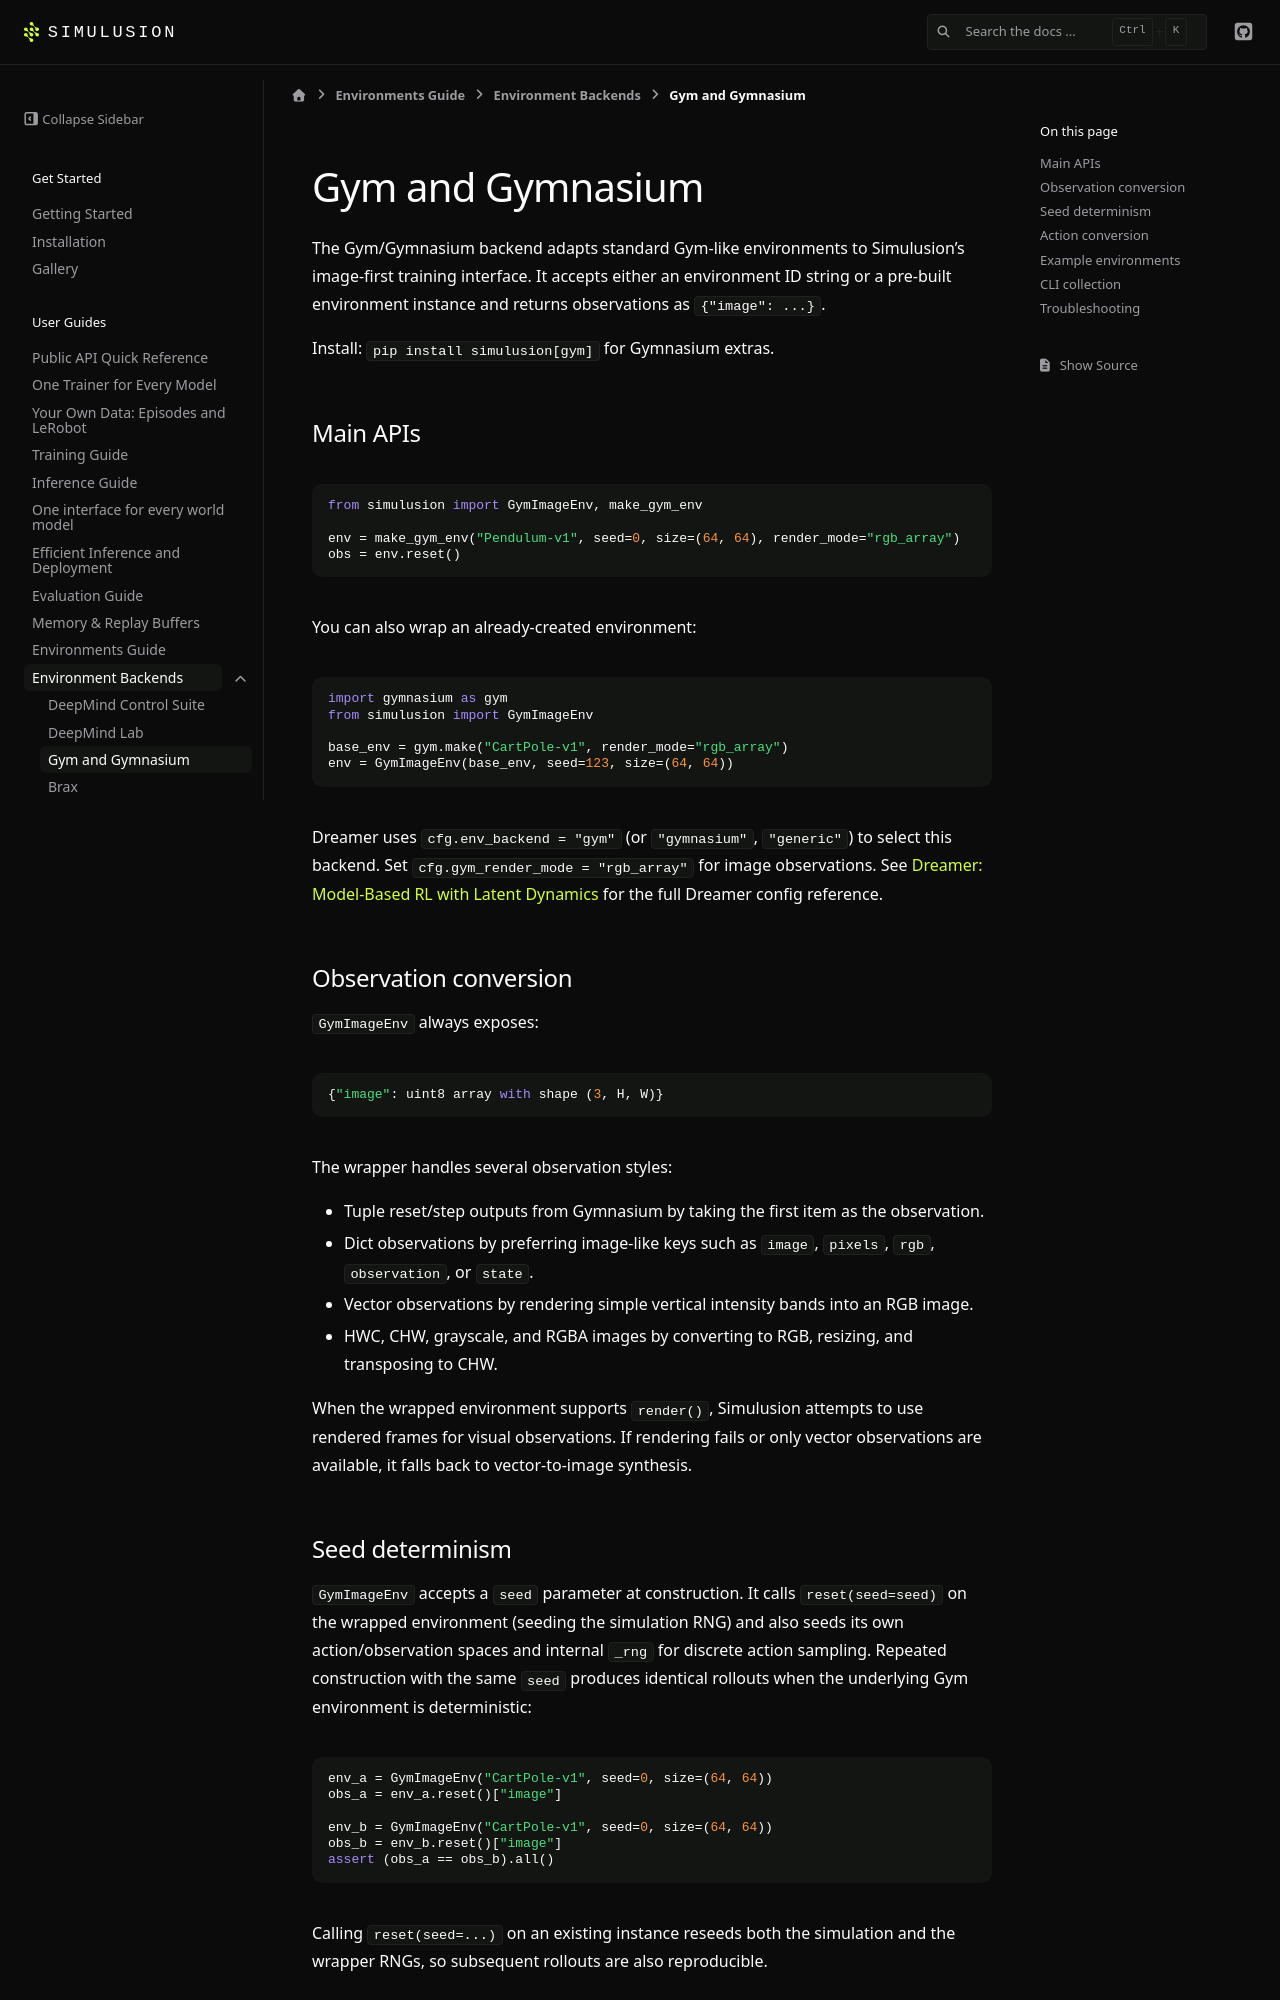

repository: ParamThakkar123/simulusion · page: pr-preview/pr-209/environments/gym.html · generator: sphinx

# Gym and Gymnasium

The Gym/Gymnasium backend adapts standard Gym-like environments to Simulusion's image-first training interface. It accepts either an environment ID string or a pre-built environment instance and returns observations as `{"image": ...}`.

Install: `pip install simulusion[gym]` for Gymnasium extras.

## Main APIs

```python
from simulusion import GymImageEnv, make_gym_env

env = make_gym_env("Pendulum-v1", seed=0, size=(64, 64), render_mode="rgb_array")
obs = env.reset()
```

You can also wrap an already-created environment:

```python
import gymnasium as gym
from simulusion import GymImageEnv

base_env = gym.make("CartPole-v1", render_mode="rgb_array")
env = GymImageEnv(base_env, seed=123, size=(64, 64))
```

Dreamer uses `cfg.env_backend = "gym"` (or `"gymnasium"`, `"generic"`) to select this backend. Set `cfg.gym_render_mode = "rgb_array"` for image observations. See {doc}`../dreamer` for the full Dreamer config reference.

## Observation conversion

`GymImageEnv` always exposes:

```python
{"image": uint8 array with shape (3, H, W)}
```

The wrapper handles several observation styles:

- Tuple reset/step outputs from Gymnasium by taking the first item as the observation.
- Dict observations by preferring image-like keys such as `image`, `pixels`, `rgb`, `observation`, or `state`.
- Vector observations by rendering simple vertical intensity bands into an RGB image.
- HWC, CHW, grayscale, and RGBA images by converting to RGB, resizing, and transposing to CHW.

When the wrapped environment supports `render()`, Simulusion attempts to use rendered frames for visual observations. If rendering fails or only vector observations are available, it falls back to vector-to-image synthesis.
